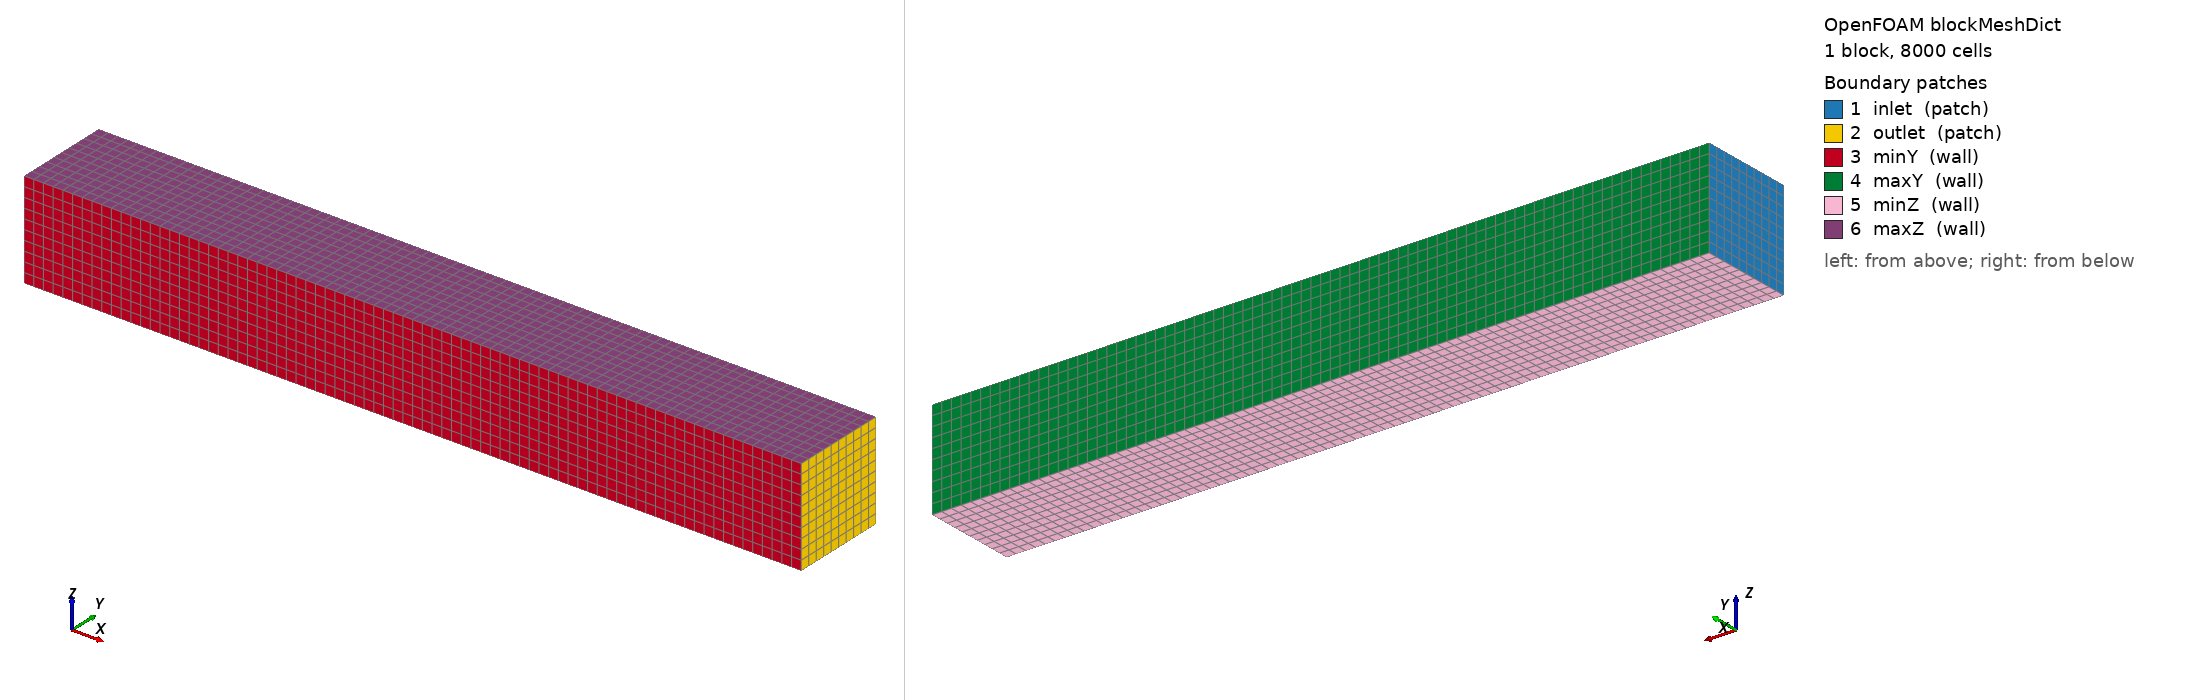

OpenFOAM case: the mesh blockMesh builds from blockMeshDict, 1 block(s), 8000 cells. Boundary patches (legend numbers): 1 inlet (patch), 2 outlet (patch), 3 minY (wall), 4 maxY (wall), 5 minZ (wall), 6 maxZ (wall). Left view from above one corner, right view from below the opposite corner. Boundary conditions: 1 field file(s) under 0/; 6 of 6 drawn patches have an entry in a shipped field file.

=== system/blockMeshDict ===
/*--------------------------------*- C++ -*----------------------------------*\
| =========                 |                                                 |
| \\      /  F ield         | OpenFOAM: The Open Source CFD Toolbox           |
|  \\    /   O peration     | Version:  13                                    |
|   \\  /    A nd           | Website:  https://openfoam.org                  |
|    \\/     M anipulation  |                                                 |
\*---------------------------------------------------------------------------*/

FoamFile
{
    format      ascii;
    class       dictionary;
    object      blockMeshDict;
}
// * * * * * * * * * * * * * * * * * * * * * * * * * * * * * * * * * * * * * //

convertToMeters 1;

xmin -10; //inlet refer to COST 732 / Franke et al. best-practice guidance for urban CFD
xmax  30; //outlet
ymin -2.5;
ymax  2.5;
zmin -2.5;
zmax  2.5;


//xcells 20;
//ycells 20;
//zcells 20;

lx #calc "$xmax - $xmin";
dx 0.5;
xcells #calc "abs(($lx)/($dx))";

ly #calc "$ymax - $ymin";
dy 0.5;
ycells #calc "abs(($ly)/($dy))";

lz #calc "$zmax - $zmin";
//dz 20;	//BL OK at bottom - Better mesh at corners at the bottom
dz 0.5;		//BL colapses at bottom - Mesh at the bottom corners is uglier
zcells #calc "abs(($lz)/($dz))";


// Background mesh for snappyHexMesh around constant/triSurface/Window_1.stl.
// The STL bounds are approximately:
//     min (0 -2.5 -2.5), max (0.1 2.5 2.5)
//
// Requested domain:
//   - 20 m upstream of the window in the negative x direction
//   - 30 m downstream of the window in the positive x direction
//   - same width and height as the STL wall: 5 m by 5 m
// As of 2026-05-09 the window begins at x=0 and is extruded in the positive x-axis direction. 

vertices        
(
	($xmin  $ymin  $zmin)
	($xmax  $ymin  $zmin)
	($xmax  $ymax  $zmin)
	($xmin  $ymax  $zmin)
	($xmin  $ymin  $zmax)
	($xmax  $ymin  $zmax)
	($xmax  $ymax  $zmax)
	($xmin  $ymax  $zmax)
);

blocks          
(
	hex (0 1 2 3 4 5 6 7) ($xcells $ycells $zcells) simpleGrading (1 1 1) // KEEP AT (1 1 1)
);

edges
(
);

boundary
(

	inlet
	// minX originally
	{
		type patch;
		faces
		(
			(0 3 7 4)
		);
	}

	outlet
	// xmax originally
	{
		type patch;
		faces
		(
			(1 5 6 2)
		);
	}
	// While the first simulation was successful, the later iteration may not have 
        //symmetry, so the available options here for the "edge" of the virtual wind tunnel would be either slip
       	//or freestream conditions. 
	minY
	{
		type	wall;
		//type	patch;
		//type symmetryPlane;
		faces
		(
			(0 4 5 1)
		);
	}

	maxY
	{
		type	wall;
		//type	patch;
		//type symmetryPlane;
		faces
		(
			(3 2 6 7)
		);
	}
    
	minZ
	{
		type	wall;
		//type	patch;
		//type symmetryPlane;
		faces
		( 
			(0 3 2 1)
		);
	}

	maxZ
	{
		type	wall;
		//type	patch;
		//type symmetryPlane;
		faces
		( 
			(4 5 6 7)
		);
	}
    
);

mergePatchPairs 
(
);

// ************************************************************************* //


=== 0/epsilon ===
/*--------------------------------*- C++ -*----------------------------------*\
  =========                 |				
  \\      /  F ield         | OpenFOAM: The Open Source CFD Toolbox
   \\    /   O peration     | Website:  https://openfoam.org
    \\  /    A nd           | Version:  9                                   	
     \\/     M anipulation  |
\*---------------------------------------------------------------------------*/
FoamFile
{
    format      ascii;
    class       volScalarField;
    location	"0";
    object      epsilon;
}
// * * * * * * * * * * * * * * * * * * * * * * * * * * * * * * * * * * * * * //


  dimensions      [0 2 -3 0 0 0 0];

  internalField   uniform 0.0135;

  boundaryField
  {
      inlet
      {
          type            fixedValue;
          value           uniform 0.0135;
      }

      outlet
      {
          type            zeroGradient;
      }

//Ensure that the parameters below are in line with the blockMeshDict parameters.
      minY
      {
          type            epsilonWallFunction;
          value           uniform 0.0135;
        //type		slip;
        //type            symmetryPlane;
      }

      maxY
      {
          type            epsilonWallFunction;
          value           uniform 0.0135;
        //type		slip;
        //type            symmetryPlane;
      }

      minZ
      {
          type            epsilonWallFunction;
          value           uniform 0.0135;
        //type		slip;
        //type            symmetryPlane;
      }

      maxZ
      {
          type            epsilonWallFunction;
          value           uniform 0.0135;
        //type		slip;
        //type            symmetryPlane;
      }

      window_wall
      {
          type            epsilonWallFunction;
          value           uniform 0.0135;
      }
  }

  // ************************************************************************* //
